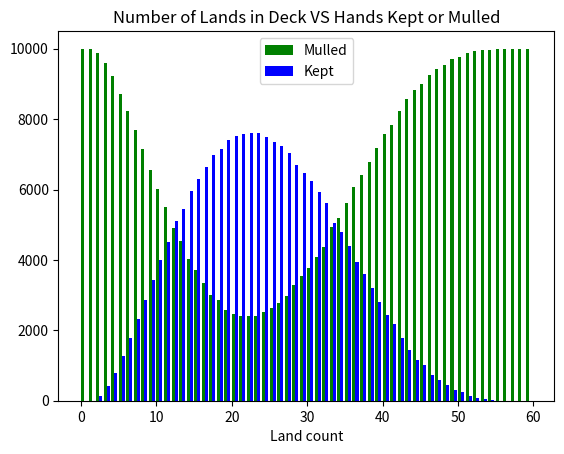

Source code (Python):
#Mulligan Simulator
#Simulates drawing opening hands and makes a mulligan decision based on 
#land counts in opening hands
#Uses binary arrays to represent lands as 1, spells as 0

import numpy as np
import numpy.random as r
import matplotlib.pyplot as plt

VERBOSE = False
V_VERBOSE = False

limited = False
constructed = False
num_sims = 10000
total_kept =[]
total_mulled = []
deck_length = 0

#Set deck size based on format
if limited:
    deck_length = 40
else:
    deck_length = 60
    
def keep_or_mull(deck):
    """Shuffles the deck order and draws an opening 7 cards.
    Keepable hand is defined as having land count between 2 and 4 cards.
    
    Returns bool representing mulligan decision:
        True: hand satisfiess criteria
        False: hand fails criteria"""
    
    r.shuffle(deck)
    hand = deck[:8]
    land_count = hand.sum()
    if land_count >= 2 and land_count <= 4:
        if V_VERBOSE:
            print('Hand Kept')
        return True
    else:
        if V_VERBOSE:
            print('Hand Mulled')
        return False
        
#Set number of lands for simulation
#propose changing var names i,j to d_size, lands respectively
for land_count in range(deck_length):
    deck = np.zeros(deck_length)
    hands_kept = 0
    hands_mulled = 0
    
    for i in range(land_count):
        #fill deck with lands
        deck[i] = 1
        
    if VERBOSE:
        print('For Land Count ' + land_count + ':')
        
    for i in range(num_sims):
        if(keep_or_mull(deck)):
            hands_kept += 1
        else:
            hands_mulled += 1
            
    total_kept.append(hands_kept)
    total_mulled.append(hands_mulled)
    
    if VERBOSE:
        print('Hands Kept: ' + str(hands_kept))
        print('Hands Mulled: ' + str(hands_mulled))
    
#Plot of number of lands in deck (x) versus hands kept versus mulled (y)
if VERBOSE:
    print(total_kept)
    print(total_mulled)
x_axis = np.arange(deck_length)

ax = plt.gca()
ax.bar(x_axis, total_mulled,width=0.4,color='g',align='edge')
ax.bar(x_axis+0.4, total_kept,width=0.4,color='b',align='edge')
ax.legend(["Mulled","Kept"])
plt.title("Number of Lands in Deck VS Hands Kept or Mulled")
plt.xlabel('Land count')
plt.show()
